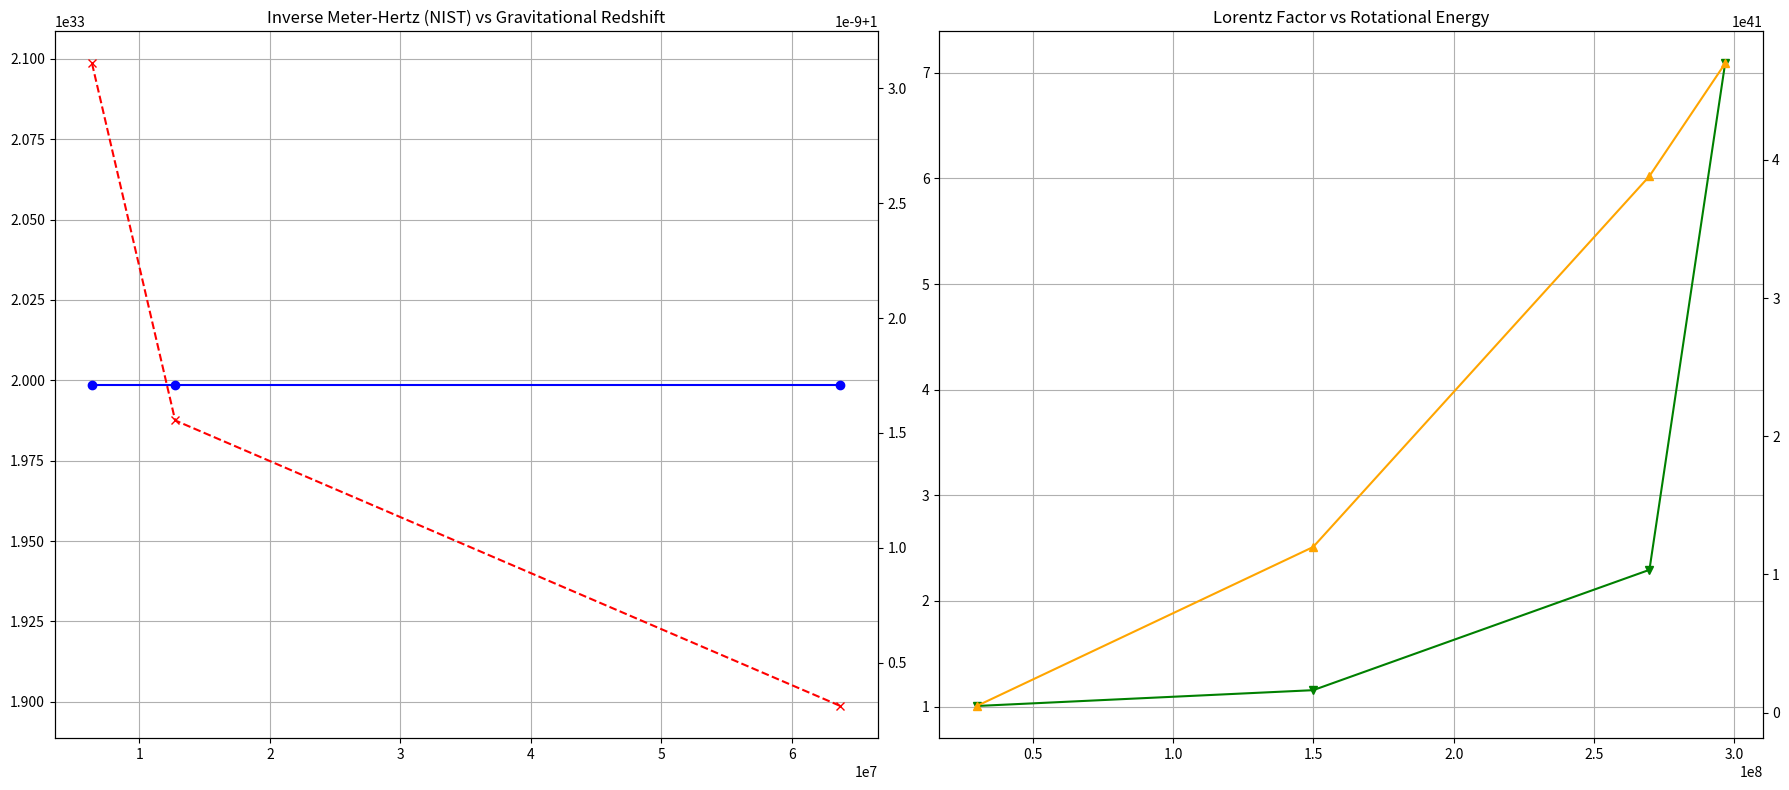
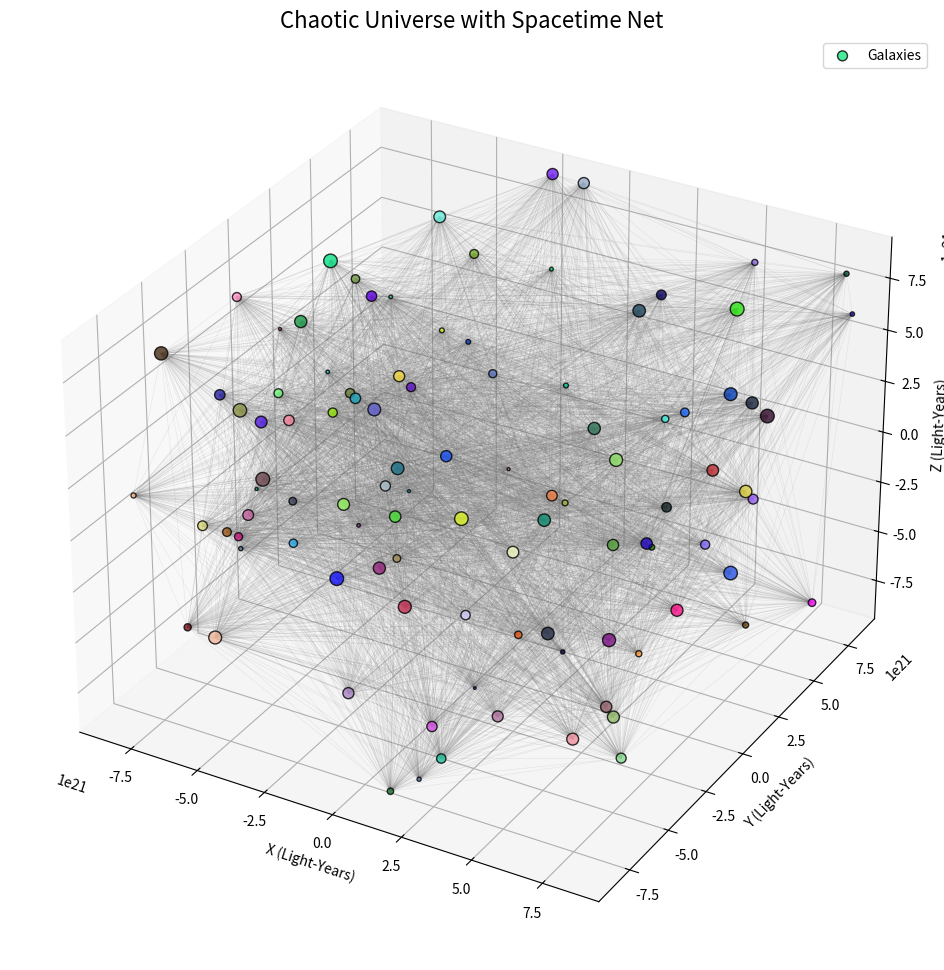

Recreate these plots in Python, in order.
"""
Quantum Meets Black Holes: Simulate and Visualize the Universe's Mysteries
--------------------------------------------------------------------------

This notebook integrates the original functionality (quantum physics, relativistic effects, and black hole visualizations) 
with new features including an enhanced zoomed-out view of the universe, chaotic spacetime net, and additional visualizations.

Features:
- Inverse Meter-Hertz (NIST), gravitational redshifts, and Lorentz factors.
- Visualizations of black hole event horizons and rotational energies.
- Relationships between physical quantities through pair plots.
- A zoomed-out 3D universe populated with simulated galaxies.
- Spacetime net with connections and curvature based on quantum intervals.
- Chaotic spacetime net entangling galaxies for deeper exploration.

Run this notebook locally or on platforms like Kaggle with Python installed.
"""

import numpy as np
import pandas as pd
import matplotlib.pyplot as plt
from mpl_toolkits.mplot3d import Axes3D
import seaborn as sns
import warnings

# Suppress warnings for cleaner output
warnings.filterwarnings("ignore", category=FutureWarning, module="seaborn")

# Constants
c = 299_792_458  # Speed of light in m/s
G = 6.67430e-11  # Gravitational constant in m^3 kg^-1 s^-2
R_earth = 6.371e6  # Radius of Earth in meters
M_sun = 1.989e30  # Mass of the Sun in kg
M_bh = 10 * M_sun  # Example black hole mass
R_schwarzschild = 2 * G * M_bh / c**2  # Schwarzschild radius
LY = 9.461e15  # Light-year in meters
UNIVERSE_SCALE = 1e6 * LY  # Universe scale in light-years
GALAXY_COUNT = 100  # Number of galaxies

# Functions
def calculate_quantum_interval(mass):
    """Calculate quantum propagation interval (Inverse Meter-Hertz NIST)."""
    E = (mass * c / 2) ** 2
    interval = E / (mass * c)
    return interval

def lorentz_correction(v):
    """Calculate Lorentz factor."""
    return 1 / np.sqrt(1 - (v / c) ** 2)

def gravitational_redshift(mass, distance):
    """Calculate gravitational redshift factor."""
    potential = -G * mass / distance
    return 1 / np.sqrt(1 + (2 * potential / c**2))

def rotational_kinetic_energy(mass, radius, omega):
    """Calculate rotational kinetic energy."""
    I = (2 / 5) * mass * radius**2
    return 0.5 * I * omega**2

# Simulated Quantum and Relativistic Data
distances = np.array([R_earth, 2 * R_earth, 10 * R_earth])
velocities = np.array([0.1 * c, 0.5 * c, 0.9 * c, 0.99 * c])
masses = np.array([1e25, 2e25, 5e25])

simulation_data = {
    "Mass (kg)": [],
    "Distance (m)": [],
    "Velocity (m/s)": [],
    "Inverse Meter-Hertz (NIST)": [],
    "Gravitational Redshift": [],
    "Lorentz Factor": [],
    "Rotational Kinetic Energy (J)": []
}

for mass in masses:
    cached_quantum_interval = calculate_quantum_interval(mass)
    for distance in distances:
        cached_redshift = gravitational_redshift(mass, distance)
        for velocity in velocities:
            cached_lorentz_factor = lorentz_correction(velocity)
            cached_kinetic_energy = rotational_kinetic_energy(mass, R_earth, velocity / R_earth)
            simulation_data["Mass (kg)"].append(mass)
            simulation_data["Distance (m)"].append(distance)
            simulation_data["Velocity (m/s)"].append(velocity)
            simulation_data["Inverse Meter-Hertz (NIST)"].append(cached_quantum_interval)
            simulation_data["Gravitational Redshift"].append(cached_redshift)
            simulation_data["Lorentz Factor"].append(cached_lorentz_factor)
            simulation_data["Rotational Kinetic Energy (J)"].append(cached_kinetic_energy)

simulation_df = pd.DataFrame(simulation_data)

# Key Highlights
peak_quantum_interval = simulation_df["Inverse Meter-Hertz (NIST)"].max()
peak_lorentz_factor = simulation_df["Lorentz Factor"].max()
peak_rotational_energy = simulation_df["Rotational Kinetic Energy (J)"].max()

print(f"✨ Peak Inverse Meter-Hertz (NIST): {peak_quantum_interval:.2e}")
print(f"✨ Peak Lorentz Factor: {peak_lorentz_factor:.2f}")
print(f"✨ Peak Rotational Kinetic Energy: {peak_rotational_energy:.2e} Joules")

# Galaxy Simulation for Universe View
np.random.seed(42)  # For reproducibility
galaxy_positions = np.random.uniform(-UNIVERSE_SCALE, UNIVERSE_SCALE, (GALAXY_COUNT, 3))
galaxy_sizes = np.random.uniform(0.1, 5, GALAXY_COUNT)  # Arbitrary galaxy sizes
galaxy_colors = np.random.rand(GALAXY_COUNT, 3)  # RGB colors for diversity

# Enhanced Chaotic Spacetime Net
def create_chaotic_spacetime_net():
    """Generates a chaotic spacetime net connecting all galaxies."""
    connections = []
    curvatures = []

    for i in range(len(galaxy_positions)):
        for j in range(len(galaxy_positions)):
            if i != j:  # Avoid self-connections
                connections.append((i, j))
                curvatures.append(1 / (np.linalg.norm(galaxy_positions[i] - galaxy_positions[j]) + 1e-10))  # Inverse distance
    return connections, curvatures

chaotic_connections, chaotic_curvatures = create_chaotic_spacetime_net()

# Enhanced Visualizations
def plot_chaotic_universe_with_spacetime_net():
    """Plot the zoomed-out universe with galaxies and a chaotic spacetime net."""
    fig = plt.figure(figsize=(14, 12))
    ax = fig.add_subplot(111, projection='3d')

    # Plot Galaxies
    ax.scatter(
        galaxy_positions[:, 0],
        galaxy_positions[:, 1],
        galaxy_positions[:, 2],
        s=galaxy_sizes * 20,
        c=galaxy_colors,
        alpha=0.8,
        edgecolor='k',
        label="Galaxies"
    )

    # Plot Chaotic Spacetime Net
    for (i, j), curvature in zip(chaotic_connections, chaotic_curvatures):
        galaxy1 = galaxy_positions[i]
        galaxy2 = galaxy_positions[j]

        # Curve based on chaotic curvature
        t = np.linspace(0, 1, 50)
        curve_x = galaxy1[0] + t * (galaxy2[0] - galaxy1[0])
        curve_y = galaxy1[1] + t * (galaxy2[1] - galaxy1[1])
        curve_z = galaxy1[2] + t * (galaxy2[2] - galaxy1[2]) - curvature * np.sin(t * np.pi)  # Chaotic bending

        ax.plot(curve_x, curve_y, curve_z, color='gray', alpha=0.1, linewidth=0.3)

    # Set Axis Labels and Limits
    ax.set_xlim(-UNIVERSE_SCALE, UNIVERSE_SCALE)
    ax.set_ylim(-UNIVERSE_SCALE, UNIVERSE_SCALE)
    ax.set_zlim(-UNIVERSE_SCALE, UNIVERSE_SCALE)
    ax.set_title("Chaotic Universe with Spacetime Net", fontsize=16)
    ax.set_xlabel("X (Light-Years)")
    ax.set_ylabel("Y (Light-Years)")
    ax.set_zlabel("Z (Light-Years)")
    ax.legend()
    plt.show()

# Combined Plot
def plot_combined():
    """Combined Inverse Meter-Hertz (NIST) and relativistic plots."""
    distances_plot = np.sort(simulation_df["Distance (m)"].unique())
    velocities_plot = np.sort(simulation_df["Velocity (m/s)"].unique())
    quantum_intervals = simulation_df.groupby("Distance (m)")["Inverse Meter-Hertz (NIST)"].mean()
    redshifts = simulation_df.groupby("Distance (m)")["Gravitational Redshift"].mean()
    lorentz_factors = simulation_df.groupby("Velocity (m/s)")["Lorentz Factor"].mean()
    rotational_energies = simulation_df.groupby("Velocity (m/s)")["Rotational Kinetic Energy (J)"].mean()

    fig, axs = plt.subplots(1, 2, figsize=(18, 8))
    ax1 = axs[0]
    ax2 = ax1.twinx()
    ax1.plot(distances_plot, quantum_intervals, label="Inverse Meter-Hertz (NIST)", color="blue", marker="o")
    ax2.plot(distances_plot, redshifts, label="Gravitational Redshift", color="red", linestyle="--", marker="x")
    ax1.set_title("Inverse Meter-Hertz (NIST) vs Gravitational Redshift")
    ax1.grid(True)

    ax3 = axs[1]
    ax4 = ax3.twinx()
    ax3.plot(velocities_plot, lorentz_factors, label="Lorentz Factor", color="green", marker="v")
    ax4.plot(velocities_plot, rotational_energies, label="Rotational Energy", color="orange", linestyle="-", marker="^")
    ax3.set_title("Lorentz Factor vs Rotational Energy")
    ax3.grid(True)
    plt.tight_layout()
    plt.show()

# Execute Visualizations
plot_combined()
plot_chaotic_universe_with_spacetime_net()
